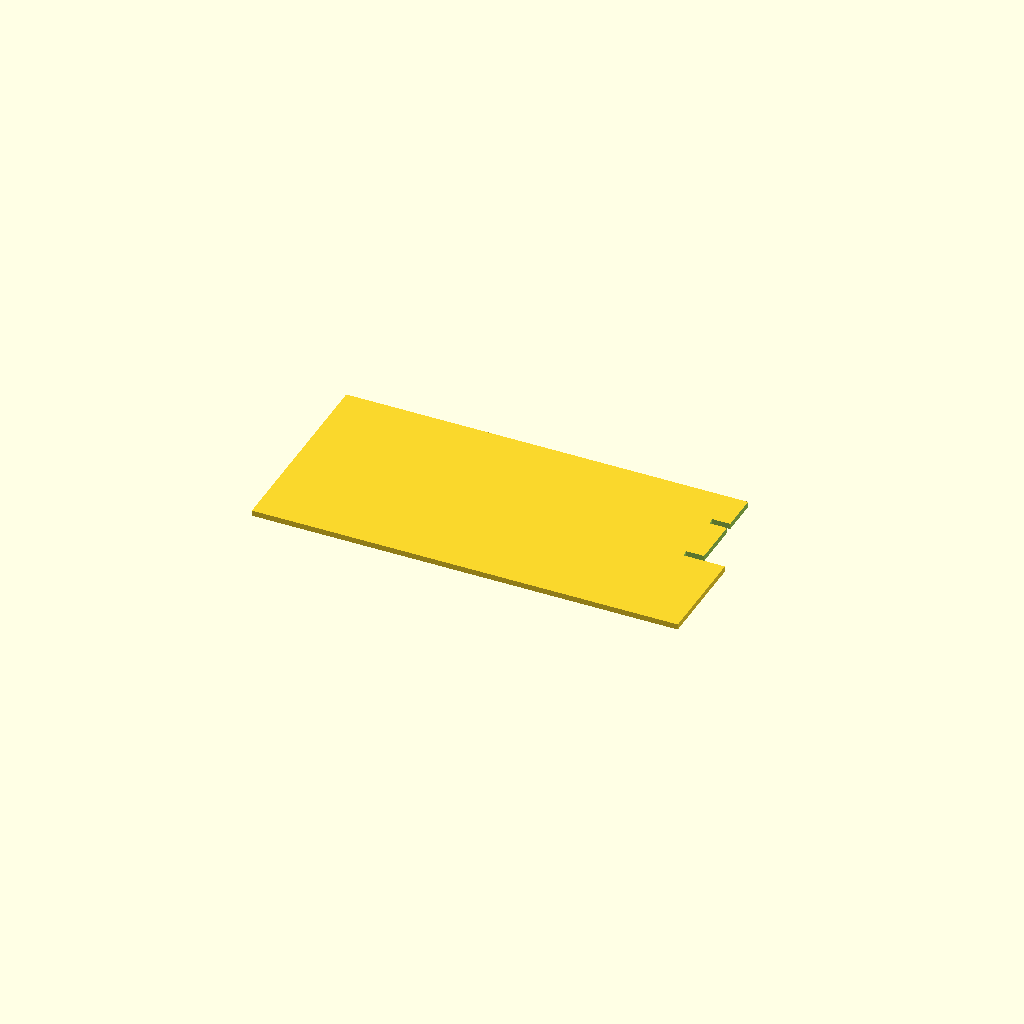
Cell 1: rendered with the file's own defaults.
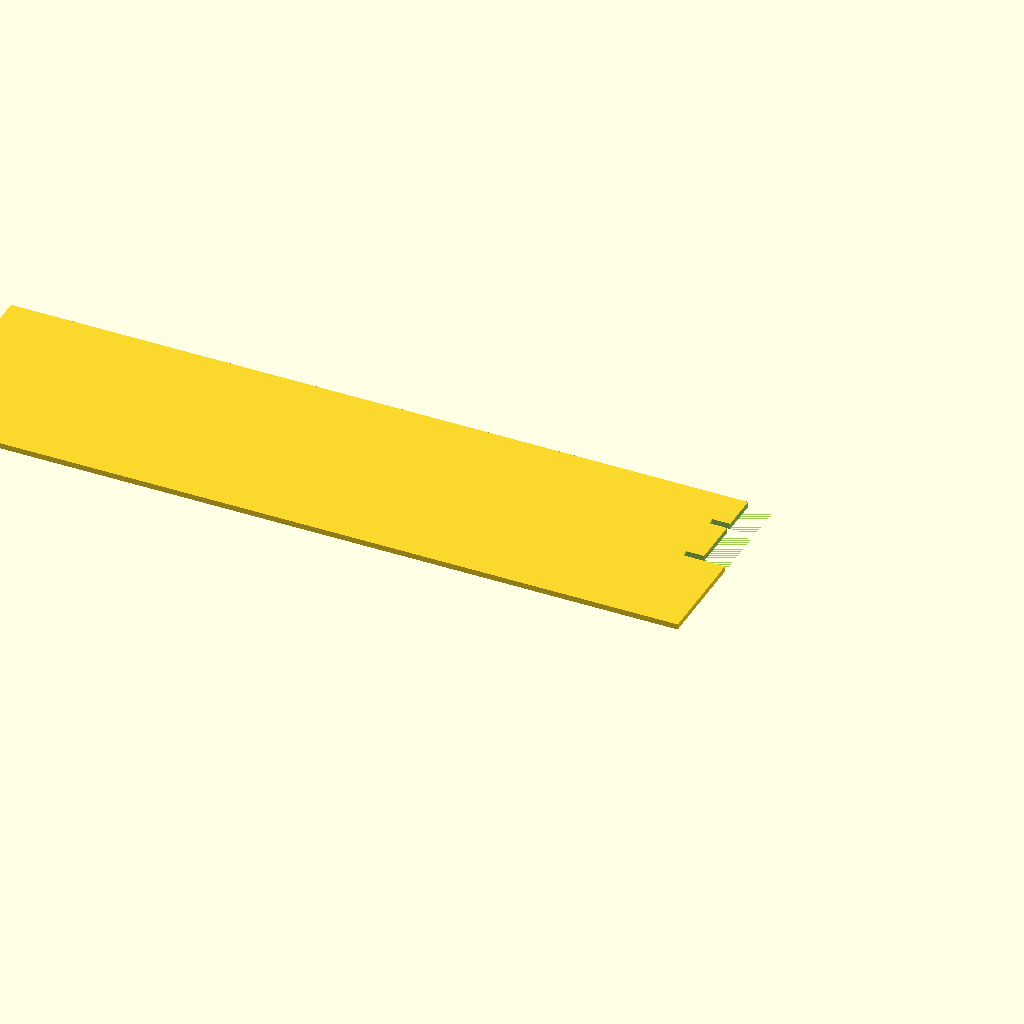
Cell 2 — cols set to 12, the other parameters unchanged.
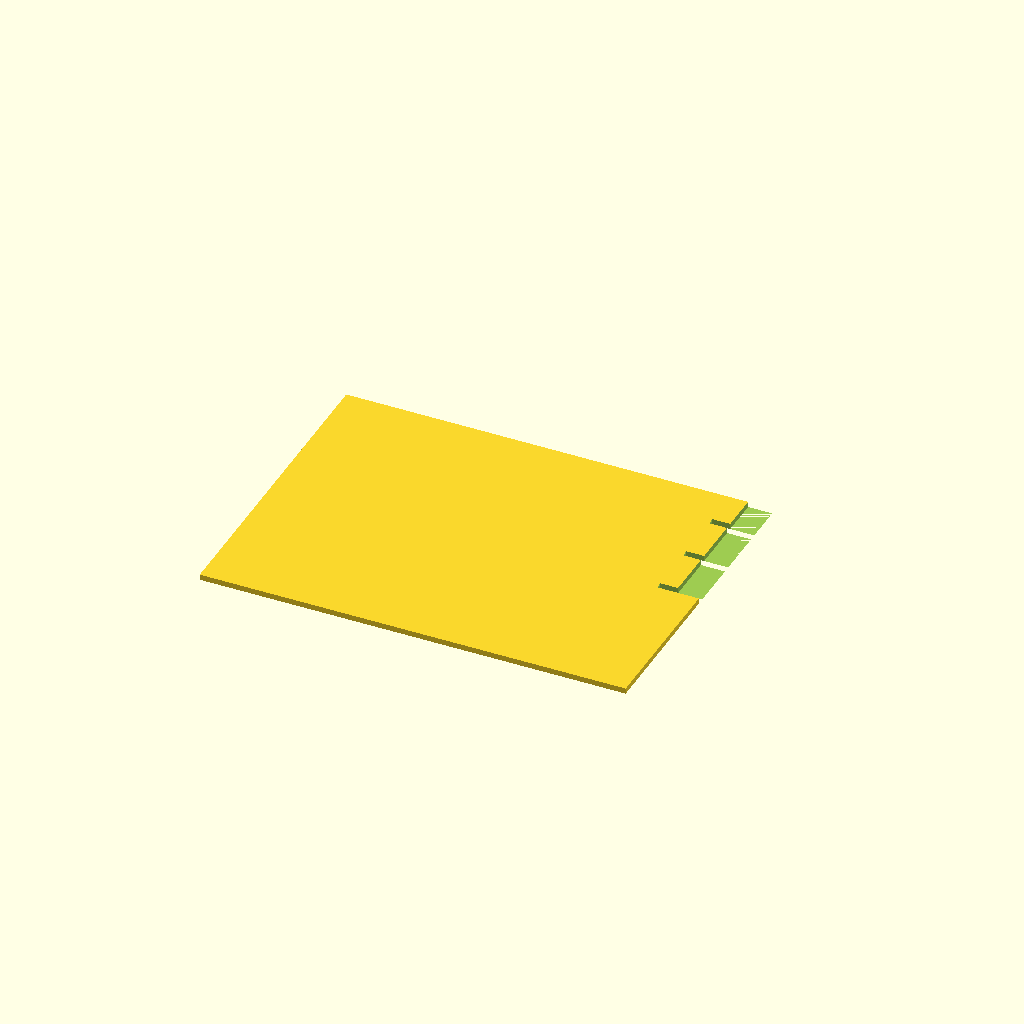
Cell 3: rows = 4 (everything else at default).
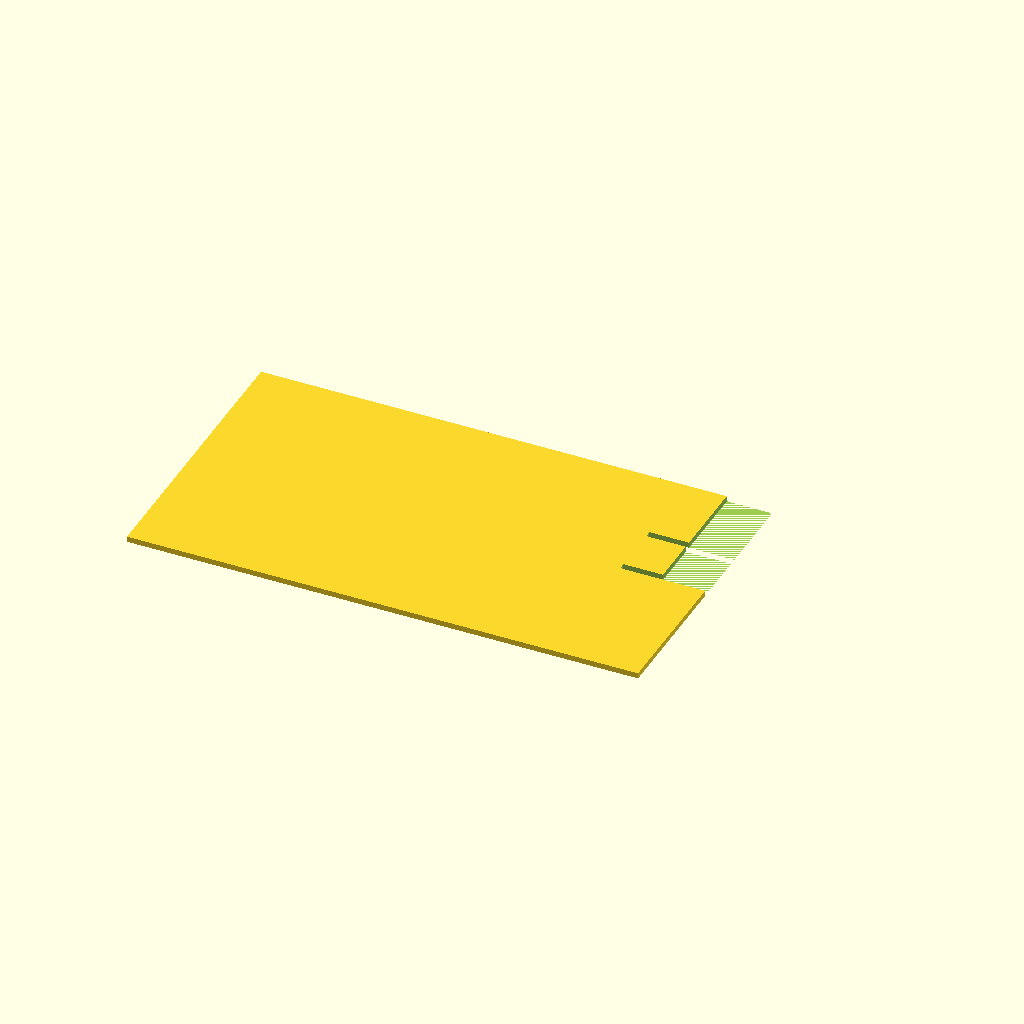
Cell 4: the same model with tube_d = 61.
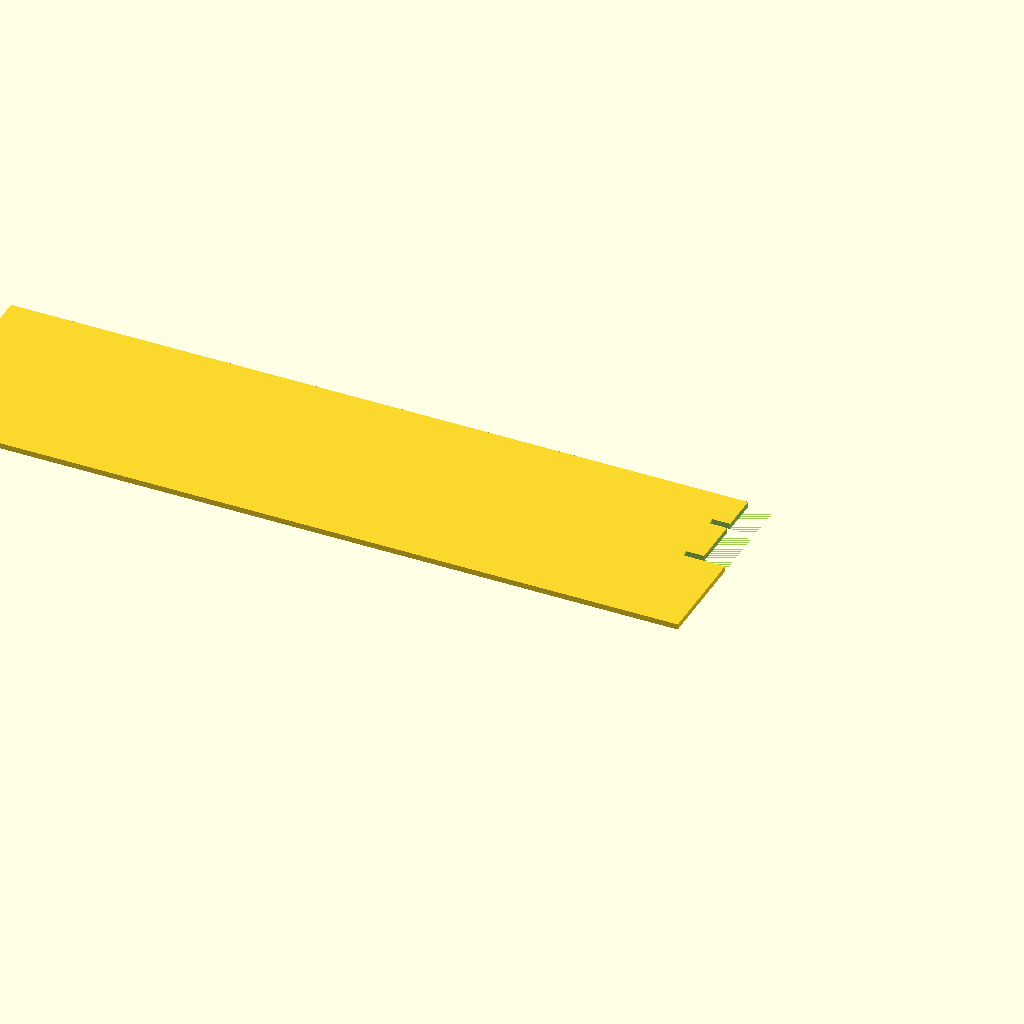
Cell 5 — pitch_x set to 80, the other parameters unchanged.
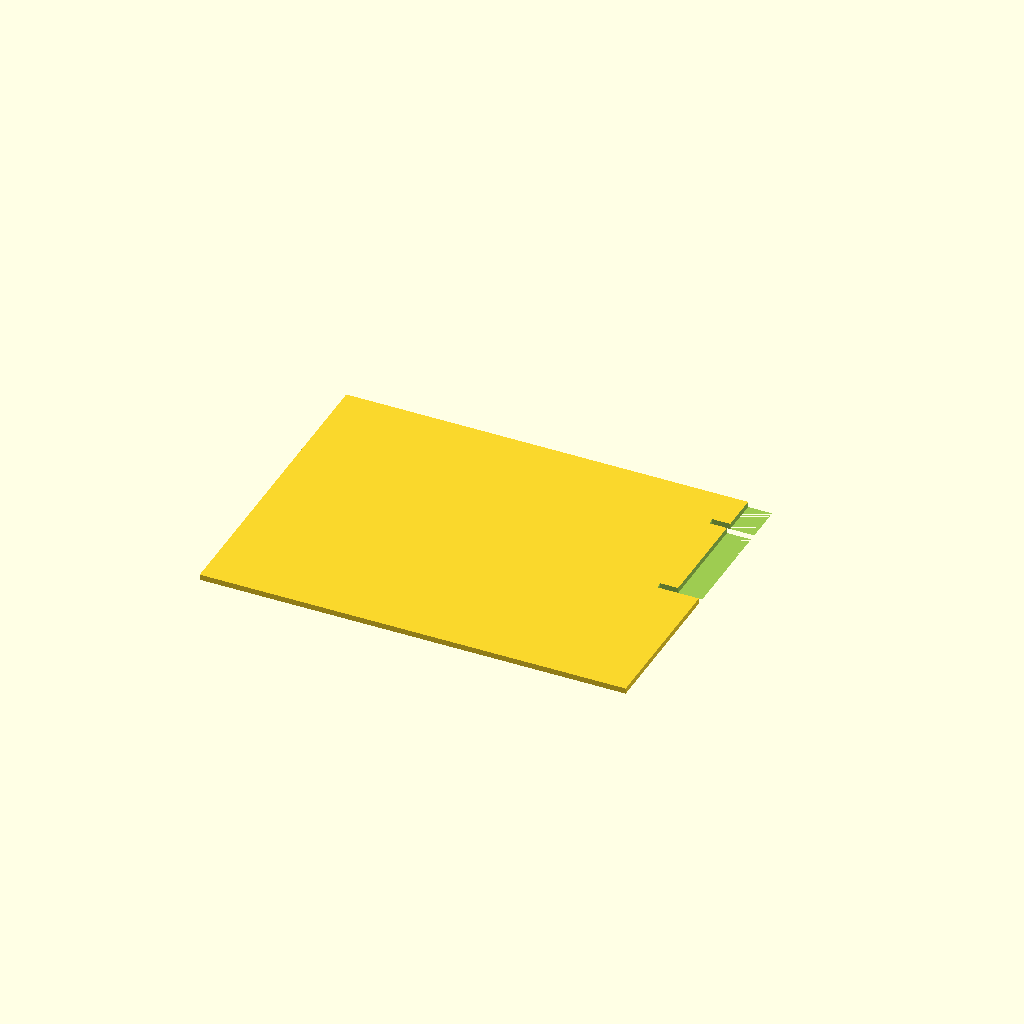
Cell 6: pitch_y = 80 (everything else at default).
One fixed orthographic camera (rotation 55°, 0°, 25°; colour scheme Cornfield) for every cell.
Source of the model, bench/results/gpu-v1-g0/code/scadcoder-v1/conical_rack_50ml_s2_a2.scad:
// Tube rack - a flat plate with a regular grid of tube holes and two solid walls along the
// long edges. Printed upside down and flipped over, it stands on the two walls with the
// tubes passing through the holes. NOVEL general part.
//

cols   = 6;
rows   = 2;
tube_d = 30.5;
pitch_x = 40;
pitch_y = 40;
plate_h = 4;
wall_h = 70;

$fn = 48;

edge = tube_d + 4;

difference() {
    translate([-X, -Y, 0]) cube([X, Y, plate_h]);
    for (i = [0 : cols - 1], j = [0 : rows - 1])
        translate([-(tube_d / 2), j * pitch_y - Y / 2, 0]) rotate([-90, 0, 0]) cylinder(h = plate_h + 1, d = tube_d);
    for (i = [0 : cols - 1])
        translate([-(edge / 2), -Y / 2, 0]) cube([edge, Y, wall_h]);
}

X = cols * pitch_x + 2 * (tube_d / 2 + edge / 2);
Y = rows * pitch_y + 2 * (tube_d / 2 + edge / 2);
Customizer parameters (derived from the source; name, type, default, range or options):
cols: number, default 6
rows: number, default 2
tube_d: number, default 30.5
pitch_x: number, default 40
pitch_y: number, default 40
plate_h: number, default 4
wall_h: number, default 70
